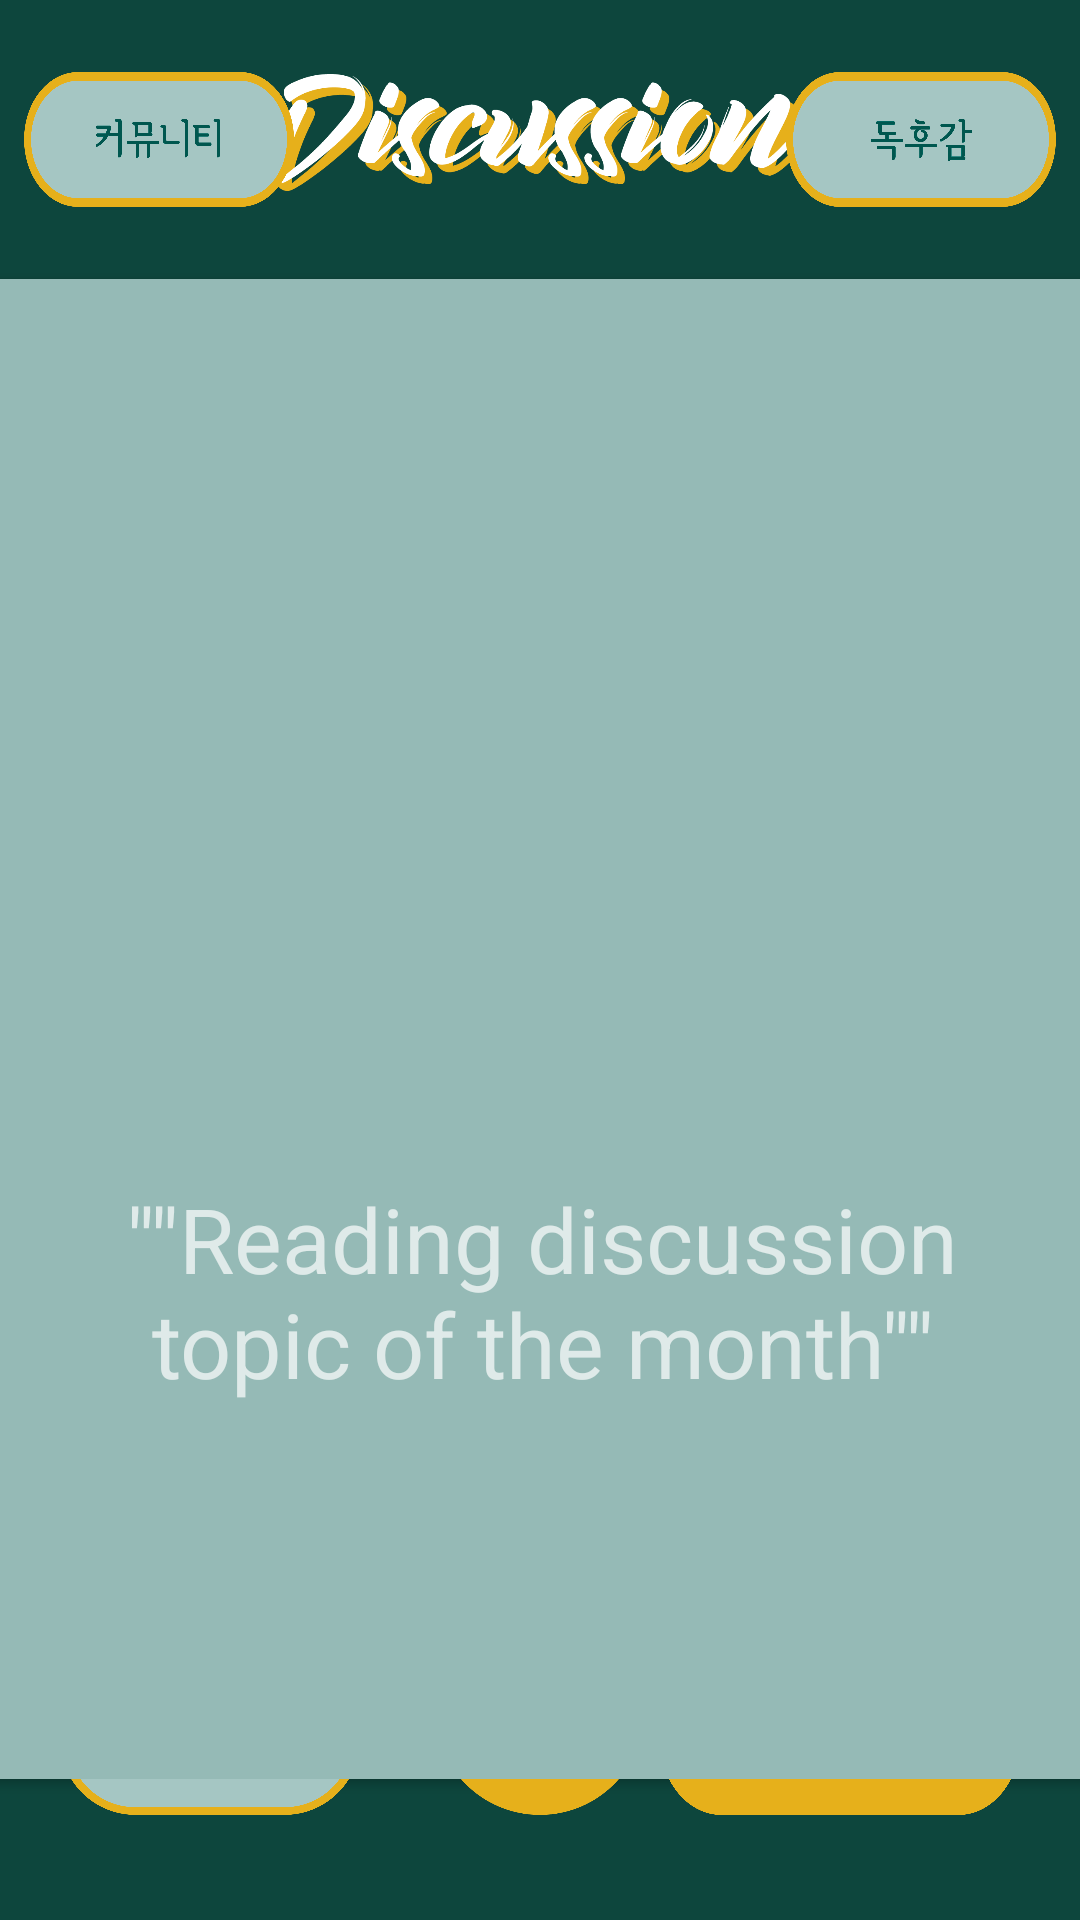

Produce the Android XML layout that renders to this screen, including the resource entries it uses.
<!-- AndroidManifest.xml: activity theme Theme.AppCompat -->
<!-- res/layout/activity_discussion.xml -->
<?xml version="1.0" encoding="utf-8"?>
<androidx.constraintlayout.widget.ConstraintLayout xmlns:android="http://schemas.android.com/apk/res/android"
    xmlns:app="http://schemas.android.com/apk/res-auto"
    xmlns:tools="http://schemas.android.com/tools"
    android:layout_width="match_parent"
    android:layout_height="match_parent"
    android:background="#0D463D"
    tools:context=".DiscussionActivity">

    <Button
        android:id="@+id/button3"
        android:layout_width="120dp"
        android:layout_height="50dp"
        android:layout_marginEnd="20dp"
        android:background="@drawable/realtime_discussion"
        app:layout_constraintBottom_toBottomOf="@+id/button2"
        app:layout_constraintEnd_toEndOf="parent" />

    <Button
        android:id="@+id/to_review"
        android:layout_width="90dp"
        android:layout_height="45dp"
        android:layout_marginEnd="8dp"
        android:background="@drawable/review"
        app:layout_constraintEnd_toEndOf="parent"
        app:layout_constraintTop_toTopOf="@+id/to_community" />

    <Button
        android:id="@+id/to_community"
        android:layout_width="90dp"
        android:layout_height="45dp"
        android:layout_marginStart="8dp"
        android:layout_marginTop="24dp"
        android:background="@drawable/community"
        app:layout_constraintStart_toStartOf="parent"
        app:layout_constraintTop_toTopOf="parent" />

    <Button
        android:id="@+id/button2"
        android:layout_width="70dp"
        android:layout_height="70dp"
        android:layout_marginBottom="35dp"
        android:background="@drawable/goin"
        app:layout_constraintBottom_toBottomOf="parent"
        app:layout_constraintEnd_toEndOf="parent"
        app:layout_constraintStart_toStartOf="parent" />

    <ImageView
        android:id="@+id/imageView3"
        android:layout_width="181dp"
        android:layout_height="57dp"
        android:layout_marginStart="17dp"
        android:layout_marginTop="16dp"
        android:layout_marginEnd="18dp"
        app:layout_constraintEnd_toStartOf="@+id/to_review"
        app:layout_constraintStart_toEndOf="@+id/to_community"
        app:layout_constraintTop_toTopOf="parent"
        app:srcCompat="@drawable/discussion_gganzi" />

    <Button
        android:id="@+id/button4"
        android:layout_width="100dp"
        android:layout_height="50dp"
        android:layout_marginStart="20dp"
        android:background="@drawable/seee"
        app:layout_constraintBottom_toBottomOf="@+id/button2"
        app:layout_constraintStart_toStartOf="parent" />

    <androidx.cardview.widget.CardView
        android:id="@+id/cardView2"
        android:layout_width="409dp"
        android:layout_height="500dp"
        android:layout_marginTop="20dp"
        android:background="#95BAB6"
        app:cardBackgroundColor="#95BAB6"
        app:layout_constraintEnd_toEndOf="parent"
        app:layout_constraintStart_toStartOf="parent"
        app:layout_constraintTop_toBottomOf="@+id/imageView3">

        <androidx.constraintlayout.widget.ConstraintLayout
            android:layout_width="match_parent"
            android:layout_height="615dp">

            <TextView
                android:id="@+id/textView2"
                android:layout_width="326dp"
                android:layout_height="139dp"
                android:layout_marginTop="16dp"
                android:gravity="center"
                android:text='""Reading discussion topic of the month""'
                android:textSize="30sp"
                app:layout_constraintEnd_toEndOf="parent"
                app:layout_constraintStart_toStartOf="parent"
                app:layout_constraintTop_toBottomOf="@+id/imageView4" />

            <ImageView
                android:id="@+id/imageView4"
                android:layout_width="165dp"
                android:layout_height="232dp"
                android:layout_marginTop="20dp"
                app:layout_constraintEnd_toEndOf="parent"
                app:layout_constraintHorizontal_bias="0.498"
                app:layout_constraintStart_toStartOf="parent"
                app:layout_constraintTop_toTopOf="parent"
                tools:srcCompat="@tools:sample/avatars" />
        </androidx.constraintlayout.widget.ConstraintLayout>
    </androidx.cardview.widget.CardView>

</androidx.constraintlayout.widget.ConstraintLayout>
<!-- resources referenced by this layout -->
<resources>
  <!-- drawable community: png bitmap (drawable, 27098 bytes) -->
  <!-- drawable discussion_gganzi: png bitmap (drawable, 47171 bytes) -->
  <!-- drawable goin: png bitmap (drawable, 18517 bytes) -->
  <!-- drawable realtime_discussion: png bitmap (drawable, 37037 bytes) -->
  <!-- drawable review: png bitmap (drawable, 29116 bytes) -->
  <!-- drawable seee: png bitmap (drawable, 34004 bytes) -->
</resources>
